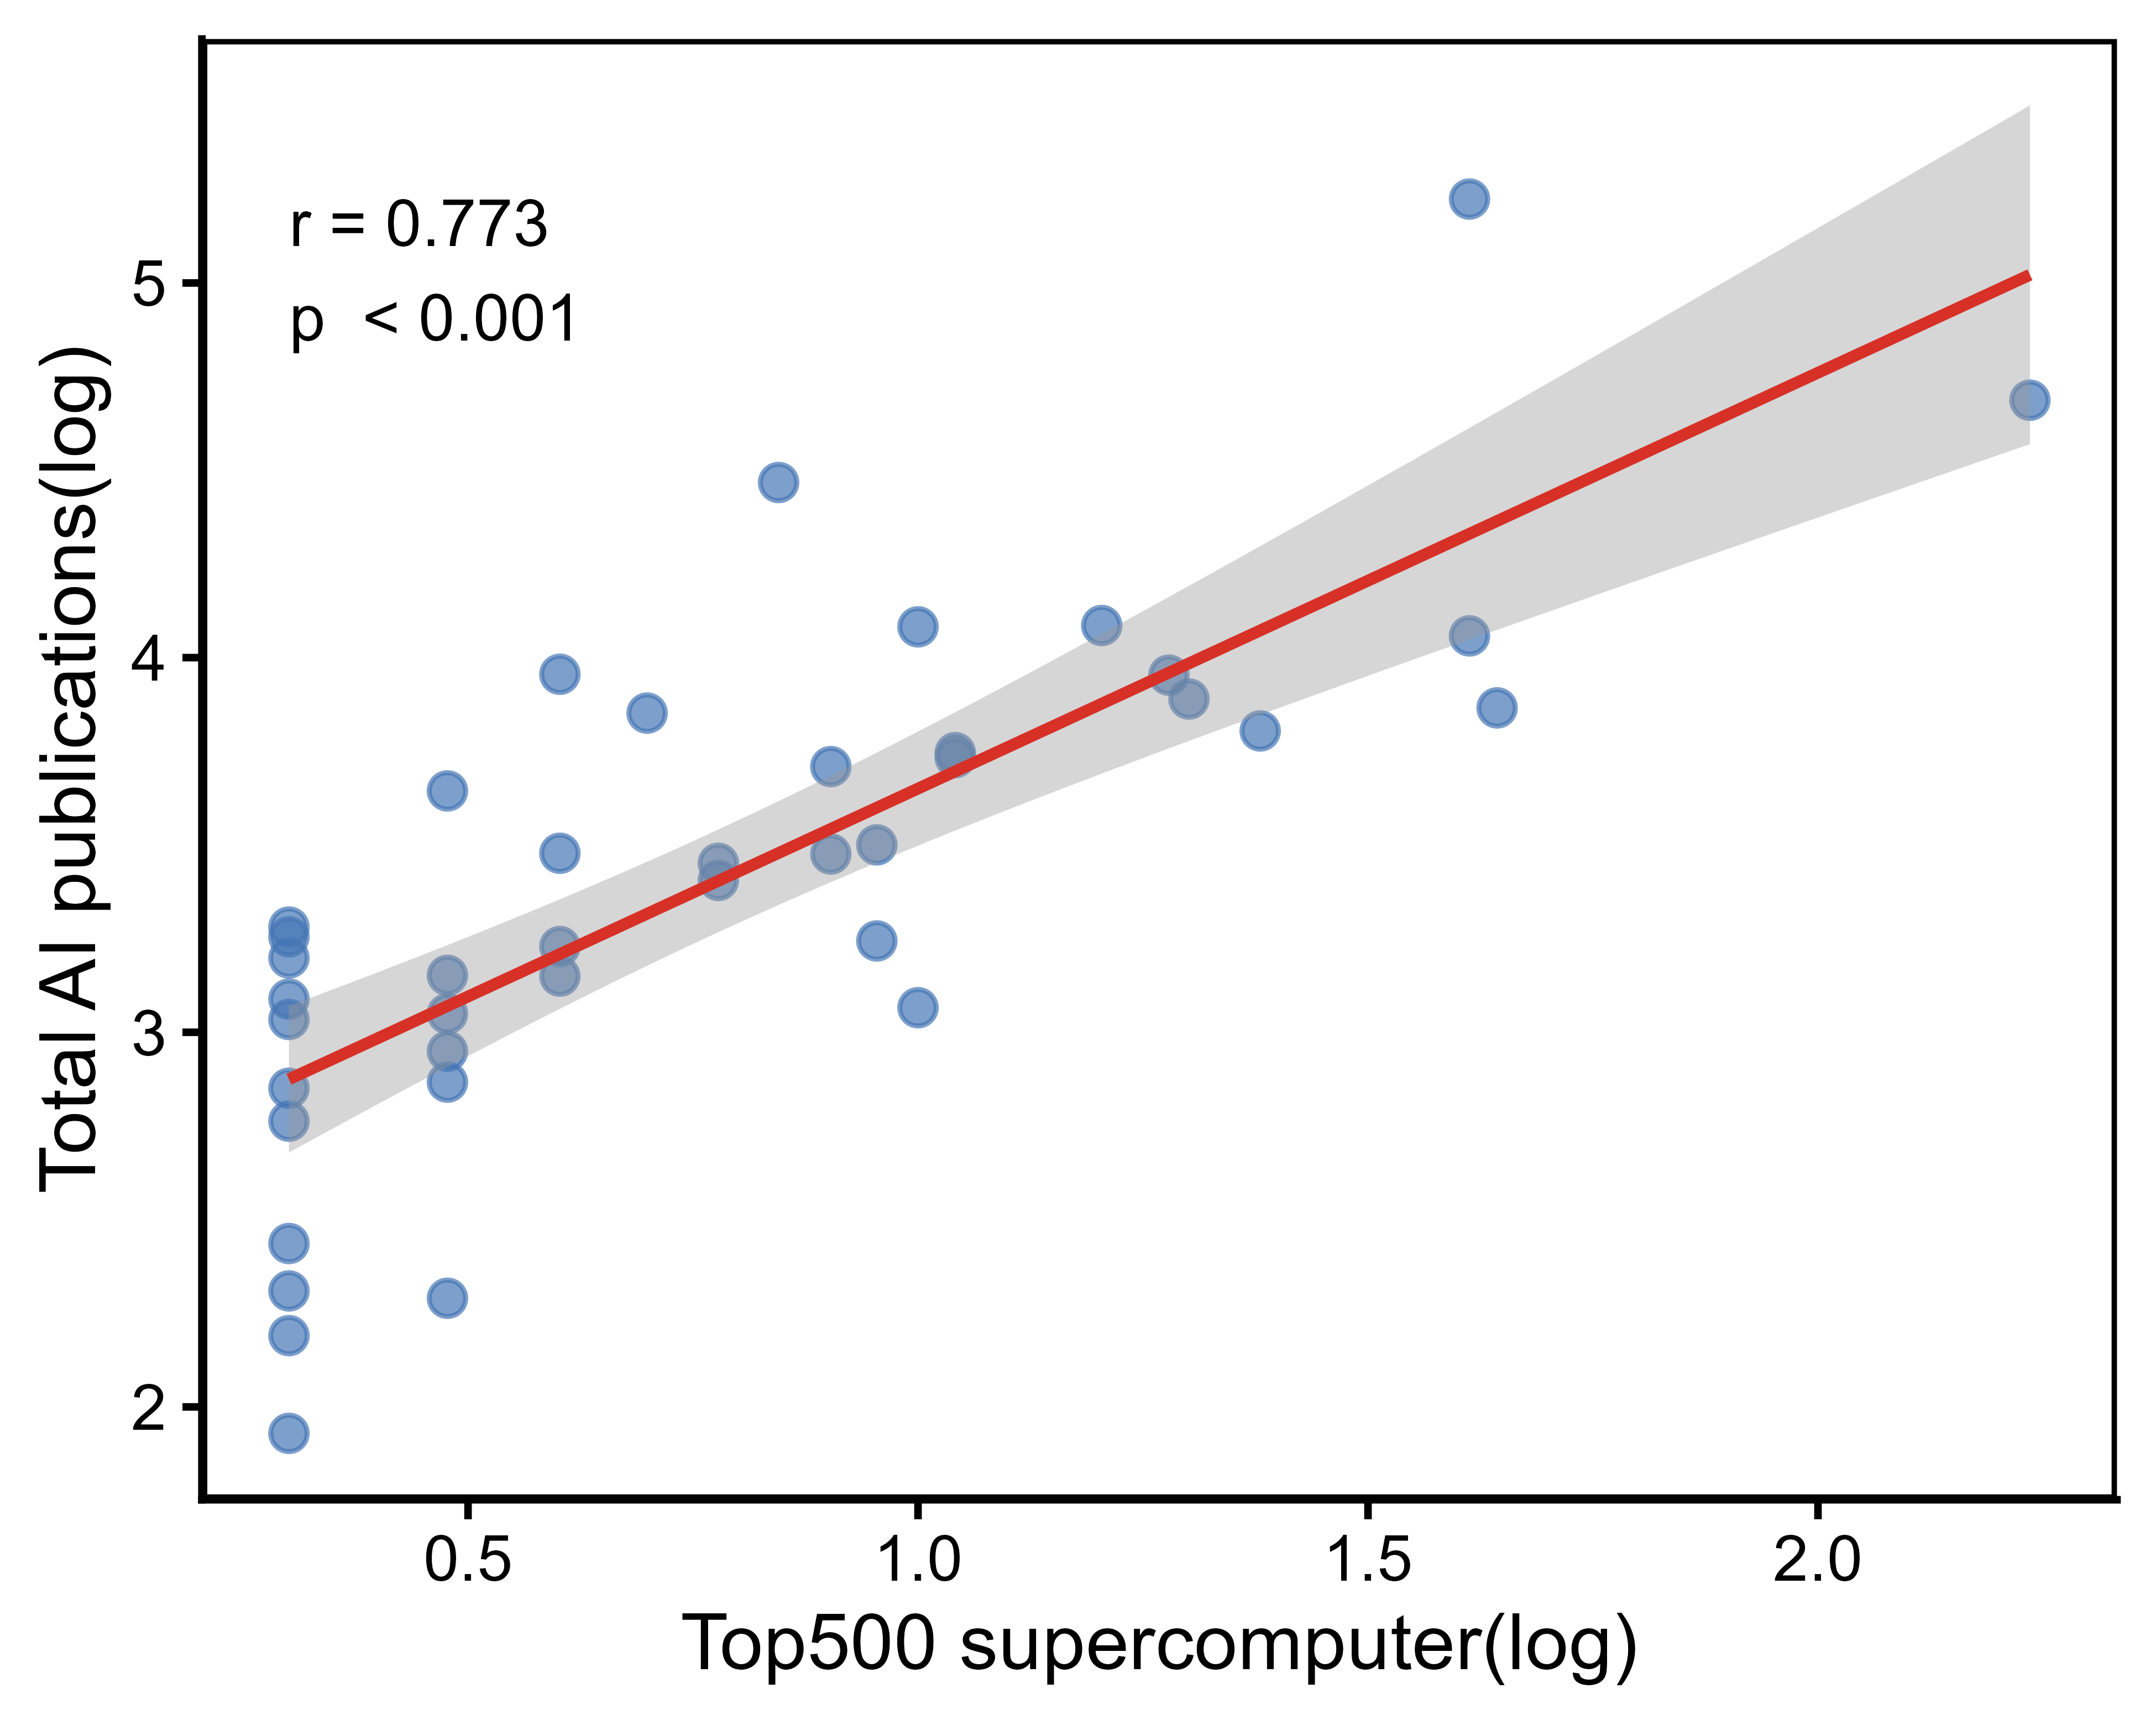

This figure's R source:
library(readxl)
library(readr)
library(dplyr)
library(ggplot2)

#========================
# 1 读入数据
#========================

top500_file <- "TOP500 supercomputer.xlsx"
pub_file    <- "annual_all_natural_country_publication_counts_with_income_sorted.csv"

top500_raw <- read_excel(top500_file, sheet = 1, .name_repair = "unique")
pub_raw    <- read_csv(pub_file, show_col_types = FALSE)

# 查看列名，确认 Country 列
print(names(top500_raw))

#========================
# 2 直接按照 TOP500 文件中的 Country 列统计数量
#========================

top500_country <- top500_raw %>%
  mutate(
    Country = trimws(as.character(Country))
  ) %>%
  filter(
    !is.na(Country),
    Country != ""
  ) %>%
  group_by(Country) %>%
  summarise(
    top500_count = n(),
    .groups = "drop"
  ) %>%
  arrange(desc(top500_count))

print(top500_country, n = Inf)

# 保存 TOP500 国家统计结果
write_csv(top500_country, "TOP500_country_count.csv")

#========================
# 3 AI 发文量按国家汇总
#========================

pub_country <- pub_raw %>%
  mutate(
    Country = trimws(as.character(Country)),
    Count = as.numeric(Count)
  ) %>%
  filter(
    !is.na(Country),
    Country != "",
    !is.na(Count)
  ) %>%
  group_by(Country) %>%
  summarise(
    total_pub = sum(Count, na.rm = TRUE),
    .groups = "drop"
  ) %>%
  arrange(desc(total_pub))

#========================
# 4 按国家合并
#========================

plot_df_country <- pub_country %>%
  inner_join(top500_country, by = "Country") %>%
  mutate(
    log_pub = log10(total_pub + 1),
    log_top500 = log10(top500_count + 1)
  )

cat("Matched countries:", nrow(plot_df_country), "\n")

print(plot_df_country %>% arrange(desc(top500_count)), n = Inf)

# 保存合并后的数据
write_csv(plot_df_country, "AI_publications_TOP500_country_matched.csv")

# 输出没有匹配上的国家，方便检查国家名
unmatched_pub <- anti_join(pub_country, top500_country, by = "Country")
unmatched_top500 <- anti_join(top500_country, pub_country, by = "Country")

write_csv(unmatched_pub, "unmatched_countries_in_publication_file.csv")
write_csv(unmatched_top500, "unmatched_countries_in_TOP500_file.csv")

#========================
# 5 Pearson 相关
#========================

cor_test <- cor.test(
  plot_df_country$log_top500,
  plot_df_country$log_pub,
  method = "pearson"
)

label_text <- paste0(
  "r = ", sprintf("%.3f", unname(cor_test$estimate)), "\n",
  "p  ", ifelse(cor_test$p.value < 0.001, "< 0.001", sprintf("%.3f", cor_test$p.value))
)

#========================
# 6 作图
#========================

p_top500_pub <- ggplot(plot_df_country, aes(x = log_top500, y = log_pub)) +
  geom_point(
    size = 3.2,
    alpha = 0.7,
    color = "#4575b4"
  ) +
  geom_smooth(
    method = "lm",
    se = TRUE,
    linewidth = 1.2,
    color = "#d73027"
  ) +
  annotate(
    "text",
    x = min(plot_df_country$log_top500, na.rm = TRUE),
    y = max(plot_df_country$log_pub, na.rm = TRUE),
    label = label_text,
    hjust = 0,
    vjust = 1,
    size = 5,
    color = "black"
  ) +
  labs(
    x = "Top500 supercomputer(log)",
    y = "Total AI publications(log)"
  ) +
  theme_classic(base_size = 17) +
  theme(
    panel.border = element_rect(color = "black", fill = NA, linewidth = 1.1),
    axis.title = element_text(size = 17, color = "black"),
    axis.text = element_text(size = 14, color = "black")
  )

print(p_top500_pub)

ggsave(
  "TOP500_vs_AI_publications_country_total.png",
  plot = p_top500_pub,
  width = 6.5,
  height = 5.2,
  dpi = 600
)
